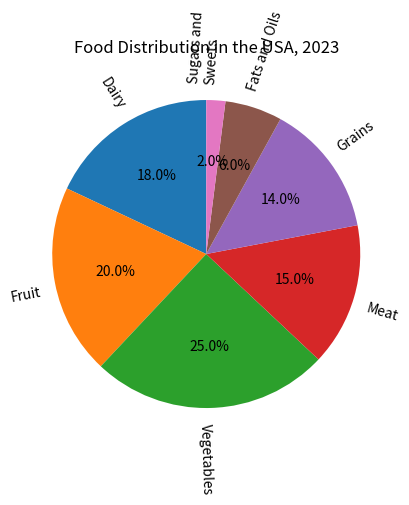

Python code for this plot: (Note: this script raises an exception after producing the figure.)


import matplotlib.pyplot as plt

# Create data
Food_Groups = ['Dairy','Fruit','Vegetables','Meat','Grains','Fats and Oils','Sugars and Sweets']
Percentage = [18,20,25,15,14,6,2]

# Create figure
fig = plt.figure(figsize=(10,5))

# Plot
ax = fig.add_subplot()
ax.pie(Percentage, labels=Food_Groups, autopct='%1.1f%%', startangle=90, rotatelabels=True, textprops={'wrap':True})

# Title
ax.set_title('Food Distribution in the USA, 2023')

# Save figure
fig.savefig('pie chart/png/115.png')

# Clear figure
plt.clf()
